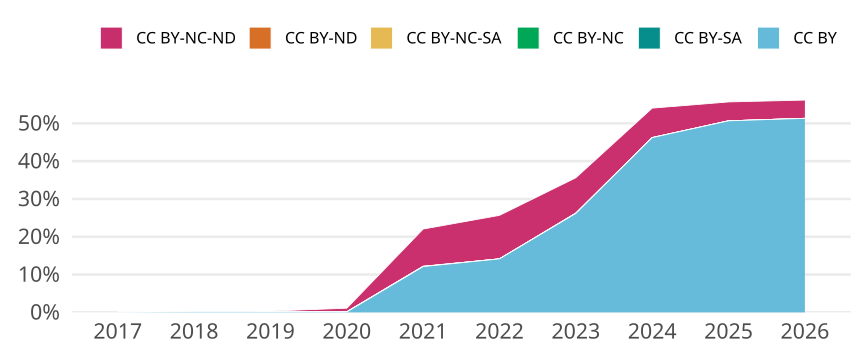

Data behind this chart, as committed beside it:
cr_year, jn_all, cc, cc_total, prop
2017, 2621, CC BY, 1, 3.8153376573826786e-4
2017, 2621, CC BY-SA, 0, 0
2017, 2621, CC BY-NC, 0, 0
2017, 2621, CC BY-NC-SA, 0, 0
2017, 2621, CC BY-ND, 0, 0
2017, 2621, CC BY-NC-ND, 1, 3.8153376573826786e-4
2018, 2708, CC BY, 4, 0.001477
2018, 2708, CC BY-SA, 0, 0
2018, 2708, CC BY-NC, 0, 0
2018, 2708, CC BY-NC-SA, 0, 0
2018, 2708, CC BY-ND, 0, 0
2018, 2708, CC BY-NC-ND, 3, 0.001108
2019, 2833, CC BY, 4, 0.001412
2019, 2833, CC BY-SA, 0, 0
2019, 2833, CC BY-NC, 0, 0
2019, 2833, CC BY-NC-SA, 0, 0
2019, 2833, CC BY-ND, 0, 0
2019, 2833, CC BY-NC-ND, 6, 0.002118
2020, 2714, CC BY, 3, 0.001105
2020, 2714, CC BY-SA, 0, 0
2020, 2714, CC BY-NC, 2, 7.369196757553427e-4
2020, 2714, CC BY-NC-SA, 0, 0
2020, 2714, CC BY-ND, 0, 0
2020, 2714, CC BY-NC-ND, 25, 0.009211
2021, 2699, CC BY, 327, 0.1212
2021, 2699, CC BY-SA, 0, 0
2021, 2699, CC BY-NC, 2, 7.410151908114116e-4
2021, 2699, CC BY-NC-SA, 0, 0
2021, 2699, CC BY-ND, 0, 0
2021, 2699, CC BY-NC-ND, 266, 0.09856
2022, 2345, CC BY, 332, 0.1416
2022, 2345, CC BY-SA, 0, 0
2022, 2345, CC BY-NC, 0, 0
2022, 2345, CC BY-NC-SA, 0, 0
2022, 2345, CC BY-ND, 0, 0
2022, 2345, CC BY-NC-ND, 270, 0.1151
2023, 2322, CC BY, 608, 0.2618
2023, 2322, CC BY-SA, 0, 0
2023, 2322, CC BY-NC, 2, 8.613264427217916e-4
2023, 2322, CC BY-NC-SA, 0, 0
2023, 2322, CC BY-ND, 0, 0
2023, 2322, CC BY-NC-ND, 217, 0.09345
2024, 2476, CC BY, 1145, 0.4624
2024, 2476, CC BY-SA, 0, 0
2024, 2476, CC BY-NC, 0, 0
2024, 2476, CC BY-NC-SA, 0, 0
2024, 2476, CC BY-ND, 0, 0
2024, 2476, CC BY-NC-ND, 193, 0.07795
2025, 3021, CC BY, 1531, 0.5068
2025, 3021, CC BY-SA, 0, 0
2025, 3021, CC BY-NC, 0, 0
2025, 3021, CC BY-NC-SA, 0, 0
2025, 3021, CC BY-ND, 0, 0
2025, 3021, CC BY-NC-ND, 151, 0.04998
2026, 1492, CC BY, 766, 0.5134
2026, 1492, CC BY-SA, 0, 0
2026, 1492, CC BY-NC, 0, 0
2026, 1492, CC BY-NC-SA, 0, 0
2026, 1492, CC BY-ND, 0, 0
2026, 1492, CC BY-NC-ND, 72, 0.04826
